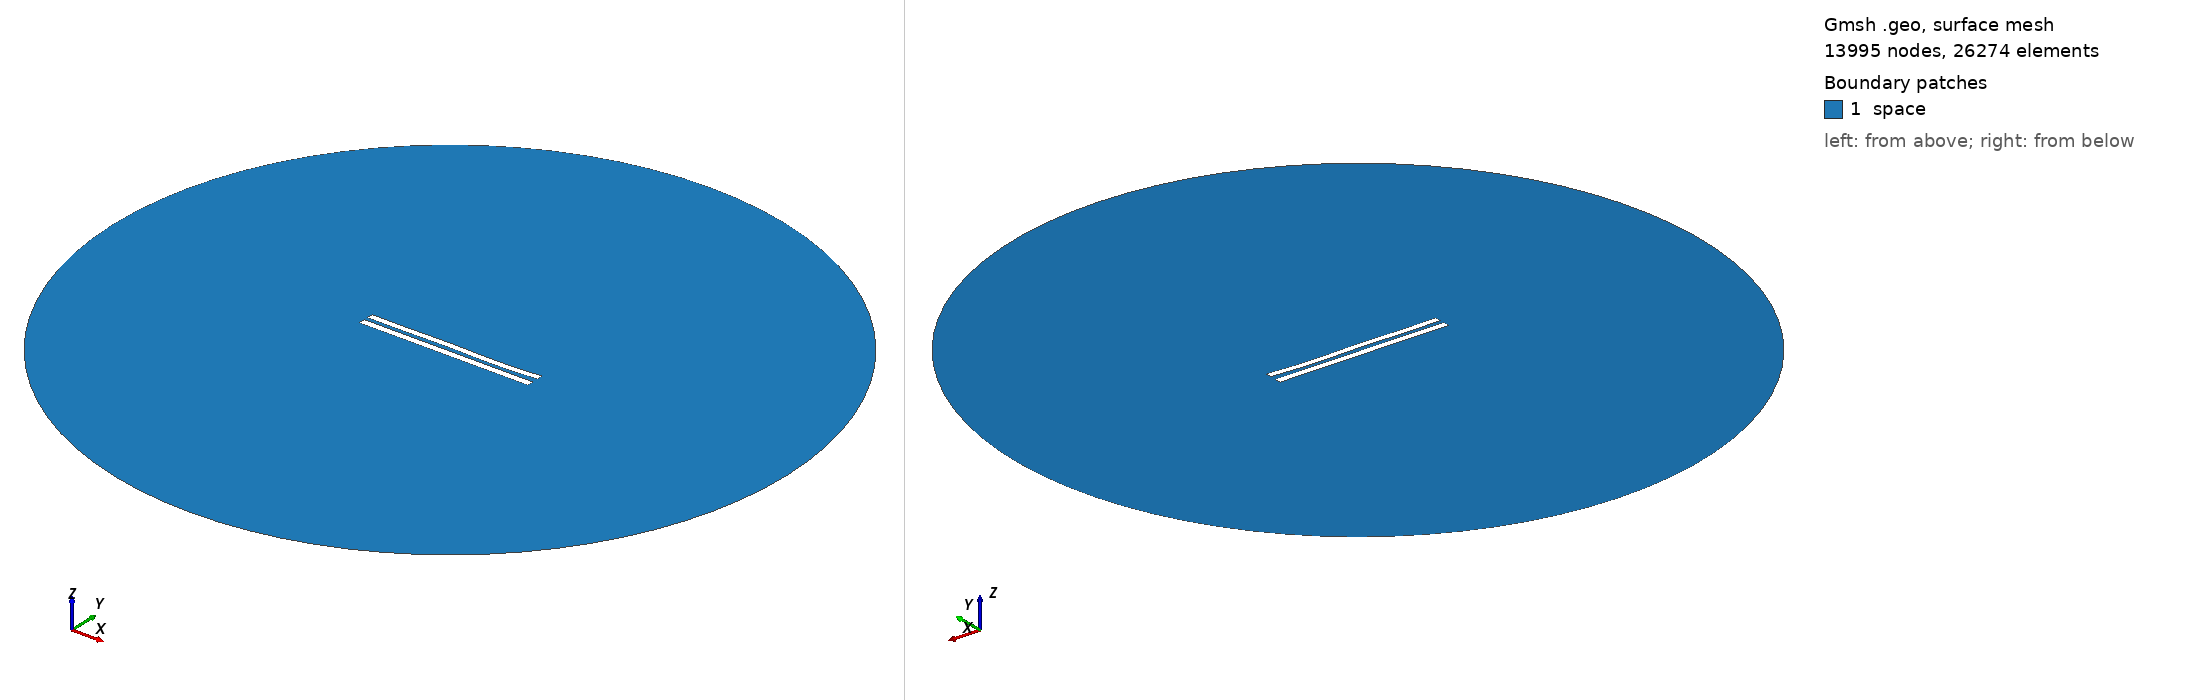

Gmsh geometry script, surface-meshed: 13995 nodes, 26274 surface elements. Boundary patches (legend numbers): 1 space. Left view from above one corner, right view from below the opposite corner. Legend entries are the model's physical surfaces. The drawing asked Gmsh for element sizes between 1% and 20% of the model's largest extent; the script's own settings can give other sizes.

=== 6171.geo (drawn) ===
//---------------------------------------
// Geometry kernel
//---------------------------------------

SetFactory("OpenCASCADE");



//---------------------------------------
// Parameters of the geometry
//---------------------------------------

// Overetch of the upper plate
overetch = 0.125;

// Distance between the plates
distance = 2.5;

// Discretization over the x axis (for the deformation)
nx = 50; 

// Length of the plate
L = 100 - overetch; 

// Number of modes
n = 4; 

// 1st mode coefficient
coeff(1) = 0.15;
beta(1) = 0.596864 * 3.1415926535 / L;

// 2nd mode coefficient
coeff(2) = -0.075;
beta(2) = 1.49418 * 3.1415926535 / L;

// 3rd mode coefficient
coeff(3) = 0.15;
beta(3) = 2.50025 * 3.1415926535 / L;

// 4th mode coefficient
coeff(4) = -0.15;
beta(4) = 3.49999 * 3.1415926535 / L;



//---------------------------------------
// Upper plate (deformed rectangle)
//---------------------------------------

// Coordiantes of the upper plate
xmin = -50;
xmax = 50 - overetch;

// Height of the upper plate
yheight = 4 - 2 * overetch;

// Indexes of the points
UpperID[] = {};
LowerID[] = {};
LeftID[] = {};
RightID[] = {};

// Point index
p = 1;

// Horizontal edges
For i In {1:nx}
    x = xmin + (i-1)*(xmax - xmin)/(nx-1);

    y_bottom = distance / 2 + overetch;
    For j In {1:n}
        C = (Cosh(beta(j)*L) + Cos(beta(j)*L)) / (Sinh(beta(j)*L) + Sin(beta(j)*L));
        y_bottom  = y_bottom + coeff(j) * (Cosh(beta(j)*(x+50)) - Cos(beta(j)*(x+50)) - C * (Sinh(beta(j)*(x+50)) - Sin(beta(j)*(x+50))));
    EndFor

    y_top = y_bottom + yheight;

    Point(p) = {x, y_top, 0, 1.0};
    UpperID[i] = p;
    p = p + 1;

    Point(p) = {x, y_bottom, 0, 1.0};
    LowerID[i] = p;
    p = p + 1;
EndFor

// Create point lists
UpperPts[] = {}; LowerPts[] = {};
For i In {1:nx}
  UpperPts[] += {UpperID[i]};
  LowerPts[] += {LowerID[i]};
EndFor

// Build splines
Spline(1) = {UpperPts[]};
Spline(2) = {LowerPts[]};
Line(3) = {LowerPts[nx-1], UpperPts[nx-1]};
Line(4) = {LowerPts[0], UpperPts[0]};

// Build the plane surface
Curve Loop(1) = {2, 3, -1, -4};
Plane Surface(1) = {1};



//---------------------------------------
// Lower plate (rectangle)
//---------------------------------------

// Vertices
Point(1001) = {-50, -1, 0, 1.0};
Point(1002) = { 50, -1, 0, 1.0};
Point(1003) = { 50,  -5, 0, 1.0};
Point(1004) = {-50,  -5, 0, 1.0};

// Edges
Line(5) = {1001, 1002};
Line(6) = {1002, 1003};
Line(7) = {1003, 1004};
Line(8) = {1004, 1001};

// Plane surface
Line Loop(2) = {5, 6, 7, 8};
Plane Surface(2) = {2}; 



//---------------------------------------
// Outer (fictious) boundary
//---------------------------------------

// Points
Point(1005) = {0, 0, 0};       // Center
Point(1006) = {200, 0, 0};     // Start point
Point(1007) = {0, 200, 0};     // 90 degrees
Point(1008) = {-200, 0, 0};    // 180 degrees
Point(1009) = {0, -200, 0};    // 270 degrees

// Circle arcs (each needs start, center, end)
Circle(9) = {1006, 1005, 1007};
Circle(10) = {1007, 1005, 1008};
Circle(11) = {1008, 1005, 1009};
Circle(12) = {1009, 1005, 1006};

// Plane surface for the entire domain
Curve Loop(3) = {9, 10, 11, 12};
Surface(3) = {3};

// Subtract the plates from the whole domain to obtain the actual domain where we want to solve the equations
BooleanDifference{ Surface{3}; Delete; }{ Surface{1}; Surface{2}; Delete; }




//---------------------------------------
// Transfinite Lines/Curves
//---------------------------------------

// Set the number of points on the boundaries
r = 7;

// Plates
Transfinite Curve {1, 2} = 50*r Using Progression 1;
Transfinite Curve {3, 4} = 2*r Using Progression 1;
Transfinite Line {5, 7} = 50*r Using Progression 1;
Transfinite Line {6, 8} = 2*r Using Progression 1;

// Outer boundary
Transfinite Line {9, 10, 11, 12} = 20 Using Progression 1;



//---------------------------------------
// Physical groups
//---------------------------------------                

// Physical curves (boundaries)
Physical Line("force_segment", 10) = {2};
Physical Line("upper_plate", 11) = {1, 3, 4};
Physical Line("lower_plate", 12) = {5, 6, 7, 8};
Physical Line("boundary", 20) = {9, 10, 11, 12};

// Physical Surfaces
Physical Surface("space", 30) = {3};



//---------------------------------------
// 6. Generate the Mesh
//---------------------------------------

// 2D mesh generation
Mesh 2;
